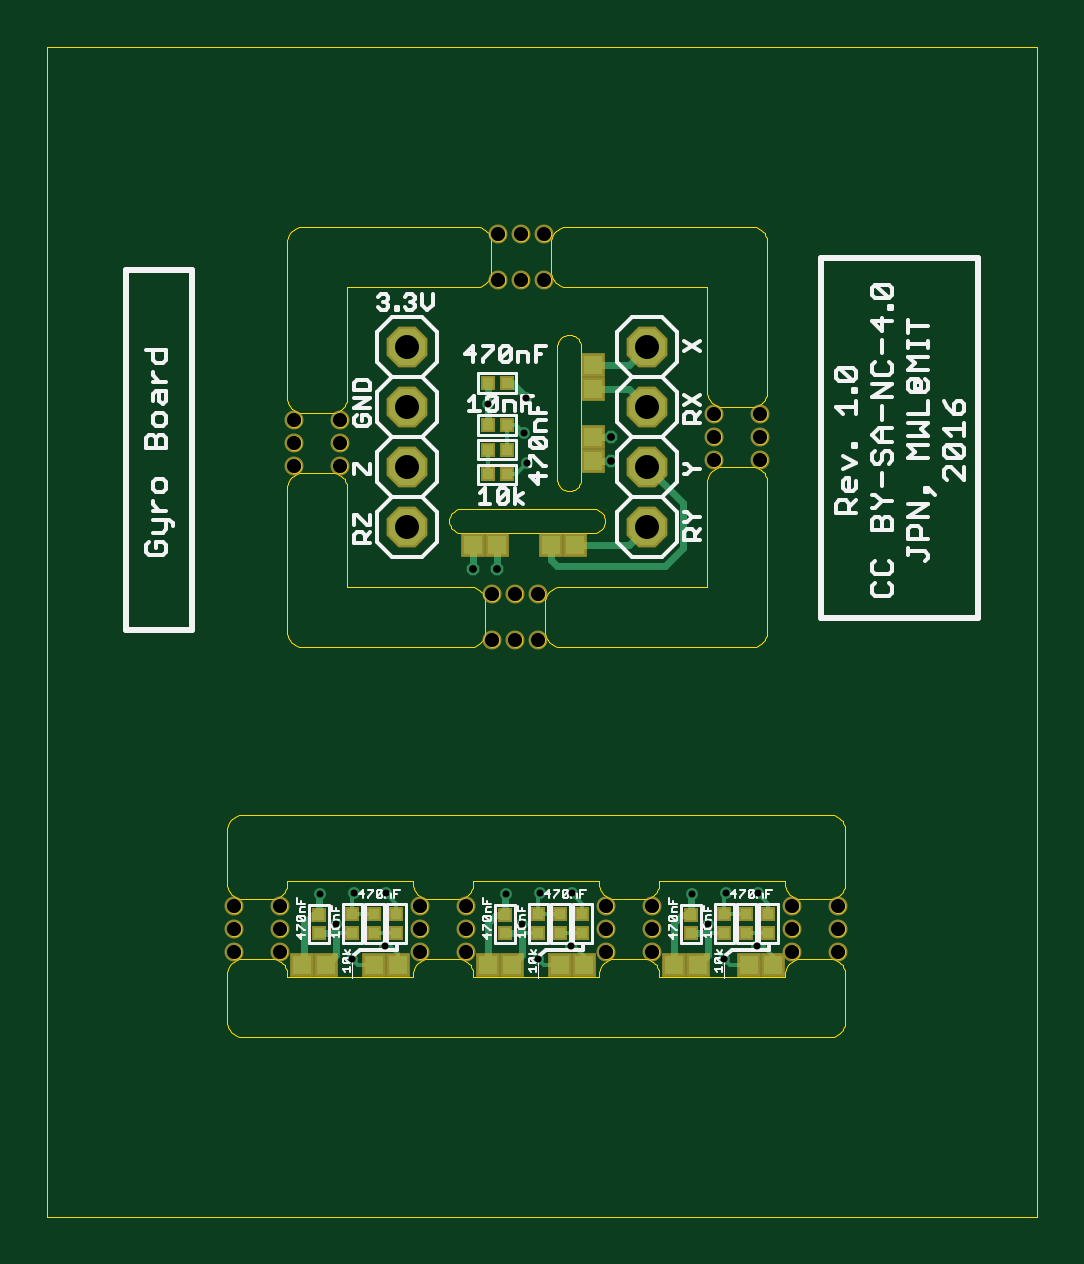
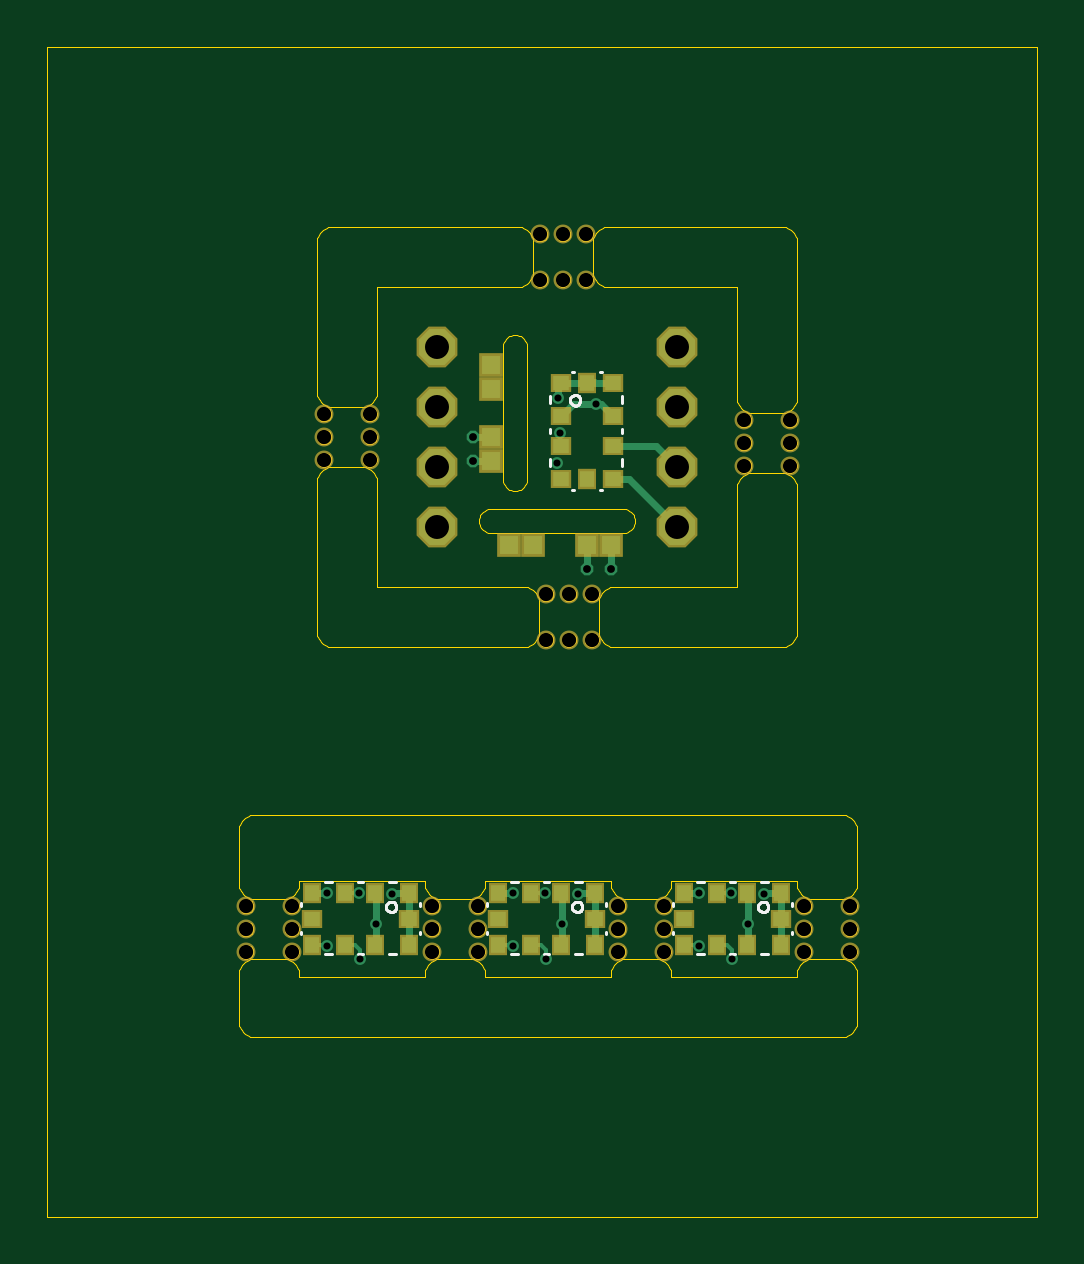
Circuit board: 8 layer files. Board 41.9 x 49.5 mm.
- bottom_copper: gyro-board.GBL (4001 bytes)
- bottom_silk: gyro-board.GBO (3993 bytes)
- bottom_mask: gyro-board.GBS (2204 bytes)
- outline: gyro-board.GKO (46420 bytes)
- top_copper: gyro-board.GTL (4903 bytes)
- top_silk: gyro-board.GTO (20614 bytes)
- top_mask: gyro-board.GTS (2251 bytes)
- drill: gyro-board.XLN (1048 bytes)

=== bottom_copper: gyro-board.GBL ===
G75*
%MOIN*%
%OFA0B0*%
%FSLAX24Y24*%
%IPPOS*%
%LPD*%
%AMOC8*
5,1,8,0,0,1.08239X$1,22.5*
%
%ADD10R,0.0236X0.0276*%
%ADD11R,0.0276X0.0236*%
%ADD12OC8,0.0600*%
%ADD13R,0.0315X0.0315*%
%ADD14C,0.0198*%
%ADD15C,0.0120*%
%ADD16OC8,0.0210*%
%ADD17C,0.0060*%
D10*
X005185Y006062D03*
X005742Y006062D03*
X006242Y006062D03*
X006799Y006062D03*
X006799Y006928D03*
X006242Y006928D03*
X005742Y006928D03*
X005185Y006928D03*
X008285Y006928D03*
X008842Y006928D03*
X009342Y006928D03*
X009899Y006928D03*
X009899Y006062D03*
X009342Y006062D03*
X008842Y006062D03*
X008285Y006062D03*
X011385Y006062D03*
X011942Y006062D03*
X012442Y006062D03*
X012999Y006062D03*
X012999Y006928D03*
X012442Y006928D03*
X011942Y006928D03*
X011385Y006928D03*
X008417Y013817D03*
X008417Y015431D03*
D11*
X008850Y015431D03*
X008850Y014874D03*
X008850Y014374D03*
X008850Y013817D03*
X007984Y013817D03*
X007984Y014374D03*
X007984Y014874D03*
X007984Y015431D03*
X008285Y006495D03*
X006799Y006495D03*
X005185Y006495D03*
X009899Y006495D03*
X011385Y006495D03*
X012999Y006495D03*
D12*
X010917Y013024D03*
X010917Y014024D03*
X010917Y015024D03*
X010917Y016024D03*
X006917Y016024D03*
X006917Y015024D03*
X006917Y014024D03*
X006917Y013024D03*
D13*
X008017Y012724D03*
X008417Y012724D03*
X009317Y012724D03*
X009717Y012724D03*
X010017Y014124D03*
X010017Y014524D03*
X010017Y015324D03*
X010017Y015724D03*
D14*
X008895Y015181D03*
X008867Y014594D03*
X008918Y014085D03*
X008266Y015074D03*
X008560Y006901D03*
X008836Y006414D03*
X009123Y006928D03*
X009656Y006924D03*
X009642Y006041D03*
X009092Y005821D03*
X006556Y006924D03*
X006023Y006928D03*
X005736Y006414D03*
X005460Y006901D03*
X005992Y005821D03*
X006542Y006041D03*
X011660Y006901D03*
X011936Y006414D03*
X012223Y006928D03*
X012756Y006924D03*
X012742Y006041D03*
X012192Y005821D03*
D15*
X011942Y006062D02*
X011936Y006062D01*
X011936Y006414D01*
X011936Y006928D01*
X011942Y006928D01*
X011660Y006928D02*
X011385Y006928D01*
X011385Y006495D01*
X011385Y006062D01*
X011660Y006901D02*
X011660Y006928D01*
X012756Y006924D02*
X012999Y006924D01*
X009899Y006924D02*
X009656Y006924D01*
X008842Y006928D02*
X008836Y006928D01*
X008836Y006414D01*
X008836Y006062D01*
X008842Y006062D01*
X008285Y006062D02*
X008285Y006495D01*
X008285Y006928D01*
X008560Y006928D01*
X008560Y006901D01*
X006799Y006924D02*
X006556Y006924D01*
X005742Y006928D02*
X005736Y006928D01*
X005736Y006414D01*
X005736Y006062D01*
X005742Y006062D01*
X005185Y006062D02*
X005185Y006495D01*
X005185Y006928D01*
X005460Y006928D01*
X005460Y006901D01*
X008017Y012324D02*
X008017Y012724D01*
X008417Y012724D02*
X008417Y012324D01*
X007984Y013817D02*
X007710Y013817D01*
X006917Y013024D01*
X006917Y014024D02*
X007267Y014374D01*
X007984Y014374D01*
X007984Y014874D02*
X008185Y015074D01*
X008266Y015074D01*
X008650Y015074D01*
X008850Y014874D01*
X008895Y015181D02*
X008895Y015386D01*
X008850Y015431D01*
X008417Y015431D01*
X008375Y015467D01*
X008287Y015431D02*
X007984Y015431D01*
X008287Y015431D02*
X008307Y015433D01*
X008326Y015437D01*
X008344Y015445D01*
X008360Y015455D01*
X008375Y015468D01*
X010017Y014524D02*
X010317Y014524D01*
X010317Y014124D02*
X010017Y014124D01*
D16*
X010317Y014124D03*
X010317Y014524D03*
X008417Y012324D03*
X008017Y012324D03*
D17*
X008850Y014374D02*
X008867Y014391D01*
X008867Y014594D01*
X009123Y006928D02*
X009342Y006928D01*
X009899Y006928D02*
X009899Y006924D01*
X009899Y006062D02*
X009673Y006062D01*
X009642Y006041D01*
X009342Y006062D02*
X009179Y006062D01*
X009092Y005975D01*
X009092Y005821D01*
X008836Y006414D02*
X008842Y006574D01*
X006799Y006924D02*
X006799Y006928D01*
X006242Y006928D02*
X006023Y006928D01*
X005742Y006574D02*
X005736Y006414D01*
X006079Y006062D02*
X005992Y005975D01*
X005992Y005821D01*
X006079Y006062D02*
X006242Y006062D01*
X006542Y006041D02*
X006573Y006062D01*
X006799Y006062D01*
X006799Y006021D01*
X011936Y006414D02*
X011942Y006574D01*
X012223Y006928D02*
X012442Y006928D01*
X012999Y006928D02*
X012999Y006924D01*
X012999Y006062D02*
X012773Y006062D01*
X012742Y006041D01*
X012442Y006062D02*
X012279Y006062D01*
X012192Y005975D01*
X012192Y005821D01*
M02*

=== bottom_silk: gyro-board.GBO ===
G75*
%MOIN*%
%OFA0B0*%
%FSLAX24Y24*%
%IPPOS*%
%LPD*%
%AMOC8*
5,1,8,0,0,1.08239X$1,22.5*
%
%ADD10C,0.0050*%
D10*
X005008Y006239D02*
X005008Y006279D01*
X005008Y006712D02*
X005008Y006751D01*
X005402Y007106D02*
X005520Y007106D01*
X005392Y006692D02*
X005394Y006710D01*
X005400Y006728D01*
X005409Y006744D01*
X005421Y006757D01*
X005436Y006768D01*
X005453Y006776D01*
X005471Y006780D01*
X005489Y006780D01*
X005507Y006776D01*
X005524Y006768D01*
X005539Y006757D01*
X005551Y006744D01*
X005560Y006728D01*
X005566Y006710D01*
X005568Y006692D01*
X005566Y006674D01*
X005560Y006656D01*
X005551Y006640D01*
X005539Y006627D01*
X005524Y006616D01*
X005507Y006608D01*
X005489Y006604D01*
X005471Y006604D01*
X005453Y006608D01*
X005436Y006616D01*
X005421Y006627D01*
X005409Y006640D01*
X005400Y006656D01*
X005394Y006674D01*
X005392Y006692D01*
X005953Y007106D02*
X006032Y007106D01*
X006465Y007106D02*
X006583Y007106D01*
X006976Y006751D02*
X006976Y006712D01*
X006976Y006279D02*
X006976Y006239D01*
X006583Y005905D02*
X006465Y005905D01*
X006032Y005905D02*
X005953Y005905D01*
X005520Y005905D02*
X005402Y005905D01*
X008108Y006239D02*
X008108Y006279D01*
X008108Y006712D02*
X008108Y006751D01*
X008502Y007106D02*
X008620Y007106D01*
X008492Y006692D02*
X008494Y006710D01*
X008500Y006728D01*
X008509Y006744D01*
X008521Y006757D01*
X008536Y006768D01*
X008553Y006776D01*
X008571Y006780D01*
X008589Y006780D01*
X008607Y006776D01*
X008624Y006768D01*
X008639Y006757D01*
X008651Y006744D01*
X008660Y006728D01*
X008666Y006710D01*
X008668Y006692D01*
X008666Y006674D01*
X008660Y006656D01*
X008651Y006640D01*
X008639Y006627D01*
X008624Y006616D01*
X008607Y006608D01*
X008589Y006604D01*
X008571Y006604D01*
X008553Y006608D01*
X008536Y006616D01*
X008521Y006627D01*
X008509Y006640D01*
X008500Y006656D01*
X008494Y006674D01*
X008492Y006692D01*
X009053Y007106D02*
X009132Y007106D01*
X009565Y007106D02*
X009683Y007106D01*
X010076Y006751D02*
X010076Y006712D01*
X010076Y006279D02*
X010076Y006239D01*
X009683Y005905D02*
X009565Y005905D01*
X009132Y005905D02*
X009053Y005905D01*
X008620Y005905D02*
X008502Y005905D01*
X011208Y006239D02*
X011208Y006279D01*
X011208Y006712D02*
X011208Y006751D01*
X011602Y007106D02*
X011720Y007106D01*
X011592Y006692D02*
X011594Y006710D01*
X011600Y006728D01*
X011609Y006744D01*
X011621Y006757D01*
X011636Y006768D01*
X011653Y006776D01*
X011671Y006780D01*
X011689Y006780D01*
X011707Y006776D01*
X011724Y006768D01*
X011739Y006757D01*
X011751Y006744D01*
X011760Y006728D01*
X011766Y006710D01*
X011768Y006692D01*
X011766Y006674D01*
X011760Y006656D01*
X011751Y006640D01*
X011739Y006627D01*
X011724Y006616D01*
X011707Y006608D01*
X011689Y006604D01*
X011671Y006604D01*
X011653Y006608D01*
X011636Y006616D01*
X011621Y006627D01*
X011609Y006640D01*
X011600Y006656D01*
X011594Y006674D01*
X011592Y006692D01*
X012153Y007106D02*
X012232Y007106D01*
X012665Y007106D02*
X012783Y007106D01*
X013176Y006751D02*
X013176Y006712D01*
X013176Y006279D02*
X013176Y006239D01*
X012783Y005905D02*
X012665Y005905D01*
X012232Y005905D02*
X012153Y005905D01*
X011720Y005905D02*
X011602Y005905D01*
X008673Y013639D02*
X008634Y013639D01*
X008201Y013639D02*
X008161Y013639D01*
X007827Y014033D02*
X007827Y014151D01*
X007827Y014584D02*
X007827Y014663D01*
X007827Y015096D02*
X007827Y015214D01*
X008161Y015608D02*
X008201Y015608D01*
X008634Y015608D02*
X008673Y015608D01*
X008526Y015136D02*
X008528Y015154D01*
X008534Y015172D01*
X008543Y015188D01*
X008555Y015201D01*
X008570Y015212D01*
X008587Y015220D01*
X008605Y015224D01*
X008623Y015224D01*
X008641Y015220D01*
X008658Y015212D01*
X008673Y015201D01*
X008685Y015188D01*
X008694Y015172D01*
X008700Y015154D01*
X008702Y015136D01*
X008700Y015118D01*
X008694Y015100D01*
X008685Y015084D01*
X008673Y015071D01*
X008658Y015060D01*
X008641Y015052D01*
X008623Y015048D01*
X008605Y015048D01*
X008587Y015052D01*
X008570Y015060D01*
X008555Y015071D01*
X008543Y015084D01*
X008534Y015100D01*
X008528Y015118D01*
X008526Y015136D01*
X009028Y015096D02*
X009028Y015214D01*
X009028Y014663D02*
X009028Y014584D01*
X009028Y014151D02*
X009028Y014033D01*
M02*

=== bottom_mask: gyro-board.GBS ===
G75*
%MOIN*%
%OFA0B0*%
%FSLAX24Y24*%
%IPPOS*%
%LPD*%
%AMOC8*
5,1,8,0,0,1.08239X$1,22.5*
%
%ADD10C,0.0316*%
%ADD11R,0.0316X0.0356*%
%ADD12R,0.0356X0.0316*%
%ADD13OC8,0.0680*%
%ADD14R,0.0395X0.0395*%
D10*
X004037Y005944D03*
X004037Y006324D03*
X004037Y006704D03*
X004797Y006704D03*
X004797Y006324D03*
X004797Y005944D03*
X007137Y005944D03*
X007137Y006324D03*
X007137Y006704D03*
X007897Y006704D03*
X007897Y006324D03*
X007897Y005944D03*
X010237Y005944D03*
X010237Y006324D03*
X010237Y006704D03*
X010997Y006704D03*
X010997Y006324D03*
X010997Y005944D03*
X013337Y005944D03*
X013337Y006324D03*
X013337Y006704D03*
X014097Y006704D03*
X014097Y006324D03*
X014097Y005944D03*
X009097Y011144D03*
X008717Y011144D03*
X008337Y011144D03*
X008337Y011904D03*
X008717Y011904D03*
X009097Y011904D03*
X012037Y014144D03*
X012037Y014524D03*
X012037Y014904D03*
X012797Y014904D03*
X012797Y014524D03*
X012797Y014144D03*
X009197Y017144D03*
X008817Y017144D03*
X008437Y017144D03*
X008437Y017904D03*
X008817Y017904D03*
X009197Y017904D03*
X005797Y014804D03*
X005797Y014424D03*
X005797Y014044D03*
X005037Y014044D03*
X005037Y014424D03*
X005037Y014804D03*
D11*
X008417Y015431D03*
X008417Y013817D03*
X008285Y006928D03*
X008842Y006928D03*
X009342Y006928D03*
X009899Y006928D03*
X009899Y006062D03*
X009342Y006062D03*
X008842Y006062D03*
X008285Y006062D03*
X006799Y006062D03*
X006242Y006062D03*
X005742Y006062D03*
X005185Y006062D03*
X005185Y006928D03*
X005742Y006928D03*
X006242Y006928D03*
X006799Y006928D03*
X011385Y006928D03*
X011942Y006928D03*
X012442Y006928D03*
X012999Y006928D03*
X012999Y006062D03*
X012442Y006062D03*
X011942Y006062D03*
X011385Y006062D03*
D12*
X011385Y006495D03*
X009899Y006495D03*
X008285Y006495D03*
X006799Y006495D03*
X005185Y006495D03*
X007984Y013817D03*
X007984Y014374D03*
X007984Y014874D03*
X007984Y015431D03*
X008850Y015431D03*
X008850Y014874D03*
X008850Y014374D03*
X008850Y013817D03*
X012999Y006495D03*
D13*
X010917Y013024D03*
X010917Y014024D03*
X010917Y015024D03*
X010917Y016024D03*
X006917Y016024D03*
X006917Y015024D03*
X006917Y014024D03*
X006917Y013024D03*
D14*
X008017Y012724D03*
X008417Y012724D03*
X009317Y012724D03*
X009717Y012724D03*
X010017Y014124D03*
X010017Y014524D03*
X010017Y015324D03*
X010017Y015724D03*
M02*

=== outline: gyro-board.GKO (46420 bytes, source omitted) ===
=== top_copper: gyro-board.GTL (4903 bytes, source omitted) ===
=== top_silk: gyro-board.GTO (20614 bytes, source omitted) ===
=== top_mask: gyro-board.GTS ===
G75*
%MOIN*%
%OFA0B0*%
%FSLAX24Y24*%
%IPPOS*%
%LPD*%
%AMOC8*
5,1,8,0,0,1.08239X$1,22.5*
%
%ADD10C,0.0316*%
%ADD11R,0.0250X0.0250*%
%ADD12R,0.0395X0.0395*%
%ADD13OC8,0.0680*%
D10*
X004037Y005944D03*
X004037Y006324D03*
X004037Y006704D03*
X004797Y006704D03*
X004797Y006324D03*
X004797Y005944D03*
X007137Y005944D03*
X007137Y006324D03*
X007137Y006704D03*
X007897Y006704D03*
X007897Y006324D03*
X007897Y005944D03*
X010237Y005944D03*
X010237Y006324D03*
X010237Y006704D03*
X010997Y006704D03*
X010997Y006324D03*
X010997Y005944D03*
X013337Y005944D03*
X013337Y006324D03*
X013337Y006704D03*
X014097Y006704D03*
X014097Y006324D03*
X014097Y005944D03*
X009097Y011144D03*
X008717Y011144D03*
X008337Y011144D03*
X008337Y011904D03*
X008717Y011904D03*
X009097Y011904D03*
X012037Y014144D03*
X012037Y014524D03*
X012037Y014904D03*
X012797Y014904D03*
X012797Y014524D03*
X012797Y014144D03*
X009197Y017144D03*
X008817Y017144D03*
X008437Y017144D03*
X008437Y017904D03*
X008817Y017904D03*
X009197Y017904D03*
X005797Y014804D03*
X005797Y014424D03*
X005797Y014044D03*
X005037Y014044D03*
X005037Y014424D03*
X005037Y014804D03*
D11*
X008262Y014724D03*
X008572Y014724D03*
X008572Y014314D03*
X008262Y014314D03*
X008262Y013904D03*
X008572Y013904D03*
X008572Y015424D03*
X008262Y015424D03*
X008548Y006565D03*
X008548Y006255D03*
X009103Y006261D03*
X009103Y006571D03*
X009469Y006571D03*
X009469Y006261D03*
X009834Y006261D03*
X009834Y006571D03*
X011648Y006565D03*
X011648Y006255D03*
X012203Y006261D03*
X012203Y006571D03*
X012569Y006571D03*
X012569Y006261D03*
X012934Y006261D03*
X012934Y006571D03*
X006734Y006571D03*
X006734Y006261D03*
X006369Y006261D03*
X006369Y006571D03*
X006003Y006571D03*
X006003Y006261D03*
X005448Y006255D03*
X005448Y006565D03*
D12*
X005567Y005724D03*
X005167Y005724D03*
X006367Y005724D03*
X006767Y005724D03*
X008267Y005724D03*
X008667Y005724D03*
X009467Y005724D03*
X009867Y005724D03*
X011367Y005724D03*
X011767Y005724D03*
X012617Y005724D03*
X013017Y005724D03*
X009717Y012724D03*
X009317Y012724D03*
X008417Y012724D03*
X008017Y012724D03*
X010017Y014124D03*
X010017Y014524D03*
X010017Y015324D03*
X010017Y015724D03*
D13*
X010917Y016024D03*
X010917Y015024D03*
X010917Y014024D03*
X010917Y013024D03*
X006917Y013024D03*
X006917Y014024D03*
X006917Y015024D03*
X006917Y016024D03*
M02*

=== drill: gyro-board.XLN ===
%
M48
M72
T01C0.0118
T02C0.0130
T03C0.0236
T04C0.0400
%
T01
X5736Y6414
X5460Y6901
X6023Y6928
X6556Y6924
X6542Y6041
X5992Y5821
X8560Y6901
X8836Y6414
X9123Y6928
X9656Y6924
X9642Y6041
X9092Y5821
X11660Y6901
X11936Y6414
X12223Y6928
X12756Y6924
X12742Y6041
X12192Y5821
X8918Y14085
X8867Y14594
X8895Y15181
X8266Y15074
T02
X10317Y14524
X10317Y14124
X8417Y12324
X8017Y12324
T03
X4037Y5944
X4037Y6324
X4037Y6704
X4797Y6704
X4797Y6324
X4797Y5944
X7137Y5944
X7137Y6324
X7137Y6704
X7897Y6704
X7897Y6324
X7897Y5944
X10237Y5944
X10237Y6324
X10237Y6704
X10997Y6704
X10997Y6324
X10997Y5944
X13337Y5944
X13337Y6324
X13337Y6704
X14097Y6704
X14097Y6324
X14097Y5944
X9097Y11144
X8717Y11144
X8337Y11144
X8337Y11904
X8717Y11904
X9097Y11904
X12037Y14144
X12037Y14524
X12037Y14904
X12797Y14904
X12797Y14524
X12797Y14144
X9197Y17144
X8817Y17144
X8437Y17144
X8437Y17904
X8817Y17904
X9197Y17904
X5797Y14804
X5797Y14424
X5797Y14044
X5037Y14044
X5037Y14424
X5037Y14804
T04
X6917Y15024
X6917Y14024
X6917Y13024
X6917Y16024
X10917Y16024
X10917Y15024
X10917Y14024
X10917Y13024
M30
